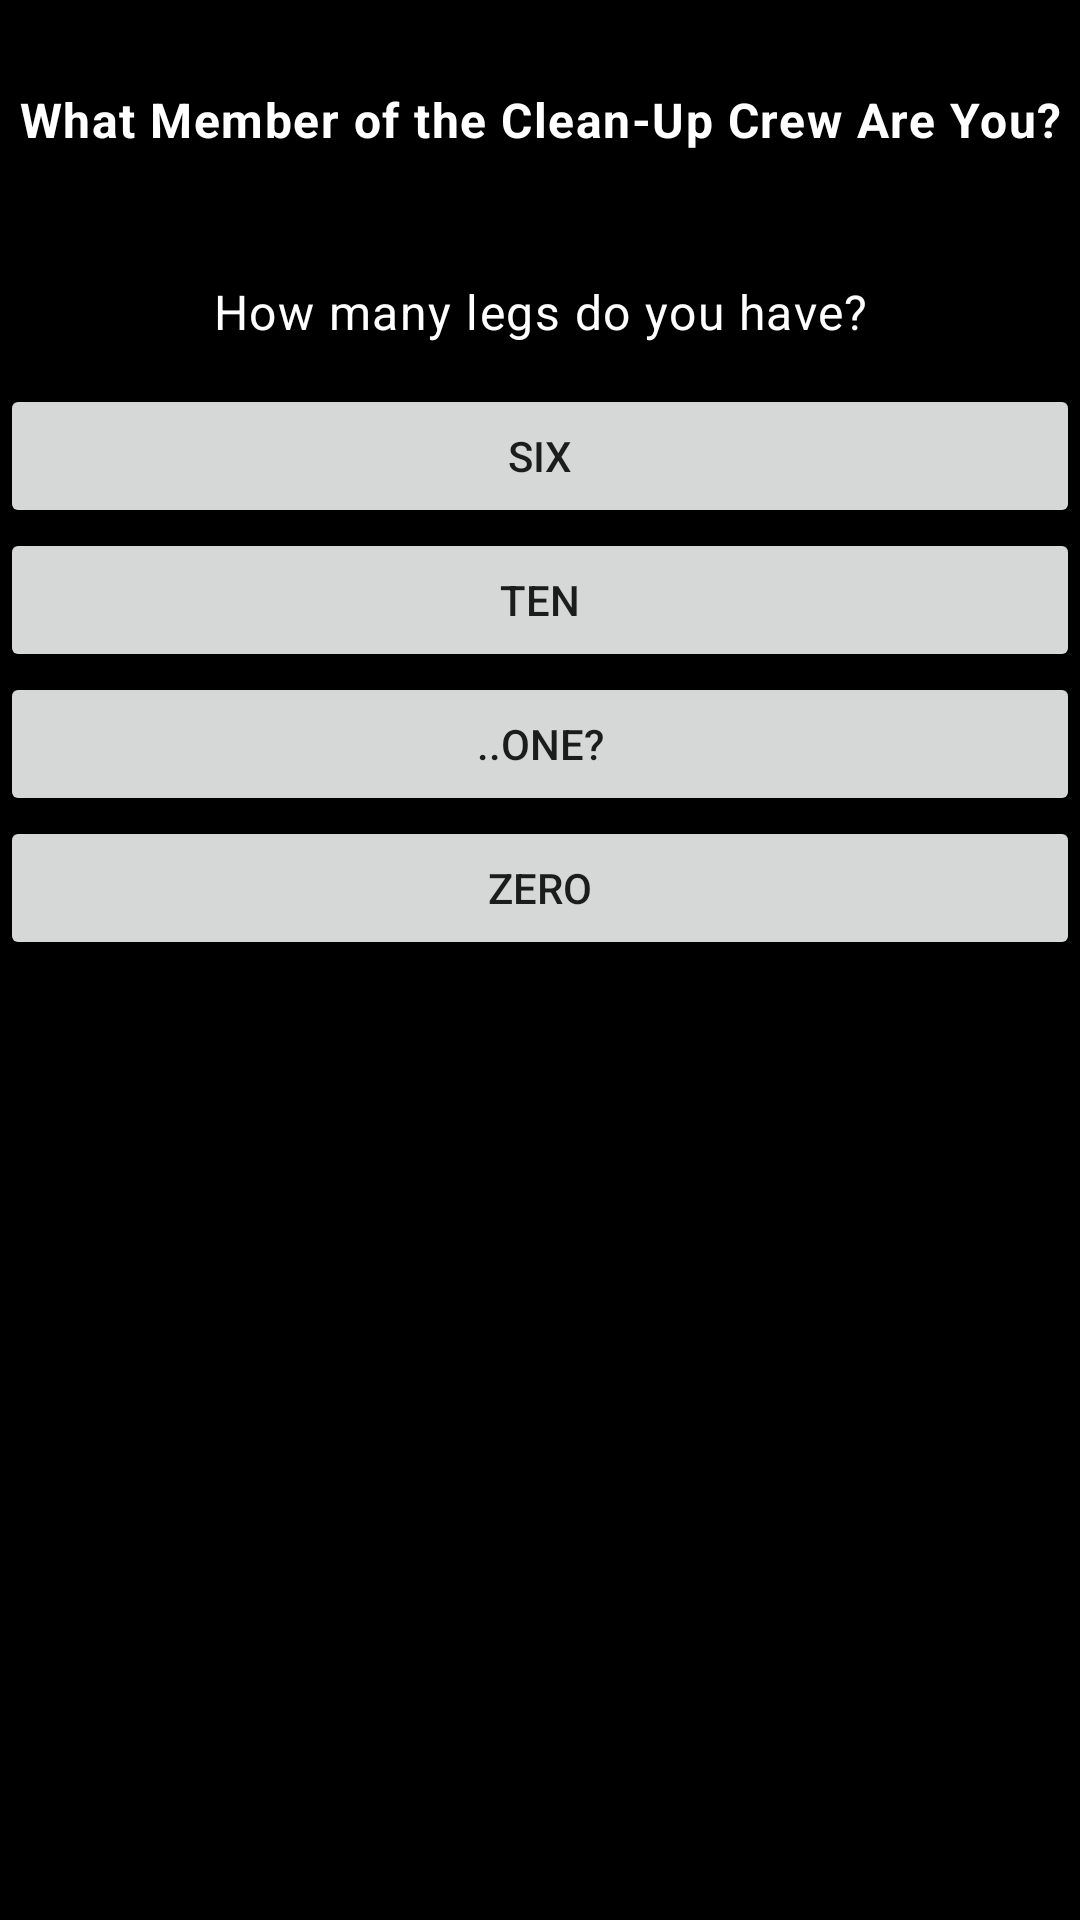

Android layout source for this screen:
<!-- AndroidManifest.xml: application theme Theme.AspectQuiz -->
<!-- res/layout/fragment_q1.xml -->
<?xml version="1.0" encoding="utf-8"?>
<FrameLayout xmlns:android="http://schemas.android.com/apk/res/android"
    xmlns:tools="http://schemas.android.com/tools"
    android:layout_width="match_parent"
    android:layout_height="match_parent"
    xmlns:app="http://schemas.android.com/apk/res-auto"
    tools:context=".Q1Fragment">

    <androidx.constraintlayout.widget.ConstraintLayout
        android:layout_width="match_parent"
        android:layout_height="match_parent"
        android:background="@color/black">

        <TextView
            android:id="@+id/titleQuestionTextView"
            style="@style/Widget.personalityQuiz.TextView"
            android:layout_width="wrap_content"
            android:layout_height="wrap_content"
            android:layout_marginTop="16dp"
            android:text="@string/titleQuestion"

            android:textStyle="bold"
            android:textAlignment="center"
            app:layout_constraintEnd_toEndOf="parent"
            app:layout_constraintStart_toStartOf="parent"
            app:layout_constraintTop_toTopOf="parent" />
        <TextView
            android:id="@+id/textViewQuestion1"
            android:layout_width="wrap_content"
            android:layout_height="wrap_content"
            android:layout_marginStart="16dp"
            android:layout_marginTop="16dp"
            android:layout_marginEnd="16dp"
            style="@style/Widget.personalityQuiz.TextView"

            android:text="How many legs do you have?"
            android:textAlignment="center"
            app:layout_constraintEnd_toEndOf="parent"
            app:layout_constraintStart_toStartOf="parent"
            app:layout_constraintTop_toBottomOf="@+id/titleQuestionTextView" />

        <Button
            android:id="@+id/buttonSpringtail1"
            android:layout_width="match_parent"
            android:layout_height="wrap_content"
            android:text="Six"
            app:layout_constraintEnd_toEndOf="parent"
            app:layout_constraintStart_toStartOf="parent"
            app:layout_constraintTop_toBottomOf="@+id/textViewQuestion1" />

        <Button
            android:id="@+id/buttonShrimp1"
            android:layout_width="match_parent"
            android:layout_height="wrap_content"
            android:text="Ten"
            app:layout_constraintEnd_toEndOf="parent"
            app:layout_constraintStart_toStartOf="parent"
            app:layout_constraintTop_toBottomOf="@+id/buttonSpringtail1" />

        <Button
            android:id="@+id/buttonSnail1"
            android:layout_width="match_parent"
            android:layout_height="wrap_content"
            android:text="..One?"
            app:layout_constraintEnd_toEndOf="parent"
            app:layout_constraintStart_toStartOf="parent"
            app:layout_constraintTop_toBottomOf="@+id/buttonShrimp1" />
        <Button
            android:id="@+id/buttonLoachOrPleco1"
            android:layout_width="match_parent"
            android:layout_height="wrap_content"
            android:text="Zero"
            app:layout_constraintEnd_toEndOf="parent"
            app:layout_constraintStart_toStartOf="parent"
            app:layout_constraintTop_toBottomOf="@+id/buttonSnail1" />

    </androidx.constraintlayout.widget.ConstraintLayout>

</FrameLayout>
<!-- resources referenced by this layout -->
<resources>
  <string name="titleQuestion">What Member of the Clean-Up Crew Are You?</string>
  <style name="Widget.personalityQuiz.TextView" parent="Widget.MaterialComponents.TextView">
          <item name="android:minHeight">48dp</item>
          <item name="android:gravity">center_vertical</item>
          <item name="android:textAppearance">?attr/textAppearanceBody1</item>
          <item name="android:textColor">@color/white</item>
      </style>
  <style name="Theme.AspectQuiz" parent="Theme.MaterialComponents.DayNight.DarkActionBar">
          
          <item name="colorPrimary">@color/purple_500</item>
          <item name="colorPrimaryVariant">@color/purple_700</item>
          <item name="colorOnPrimary">@color/white</item>
          
          <item name="colorSecondary">@color/teal_200</item>
          <item name="colorSecondaryVariant">@color/teal_700</item>
          <item name="colorOnSecondary">@color/black</item>
          
          <item name="android:statusBarColor">?attr/colorPrimaryVariant</item>
          
          <item name="backgroundColor">@color/black</item>
      </style>
  <!-- not gathered from this repository: default colours our renderer supplied (Android Studio template values) -->
  <color name="purple_500">#FF6200EE</color>
  <color name="purple_700">#FF3700B3</color>
  <color name="teal_200">#FF03DAC5</color>
  <color name="teal_700">#FF018786</color>
  <color name="black">#FF000000</color>
  <color name="white">#FFFFFFFF</color>
</resources>
